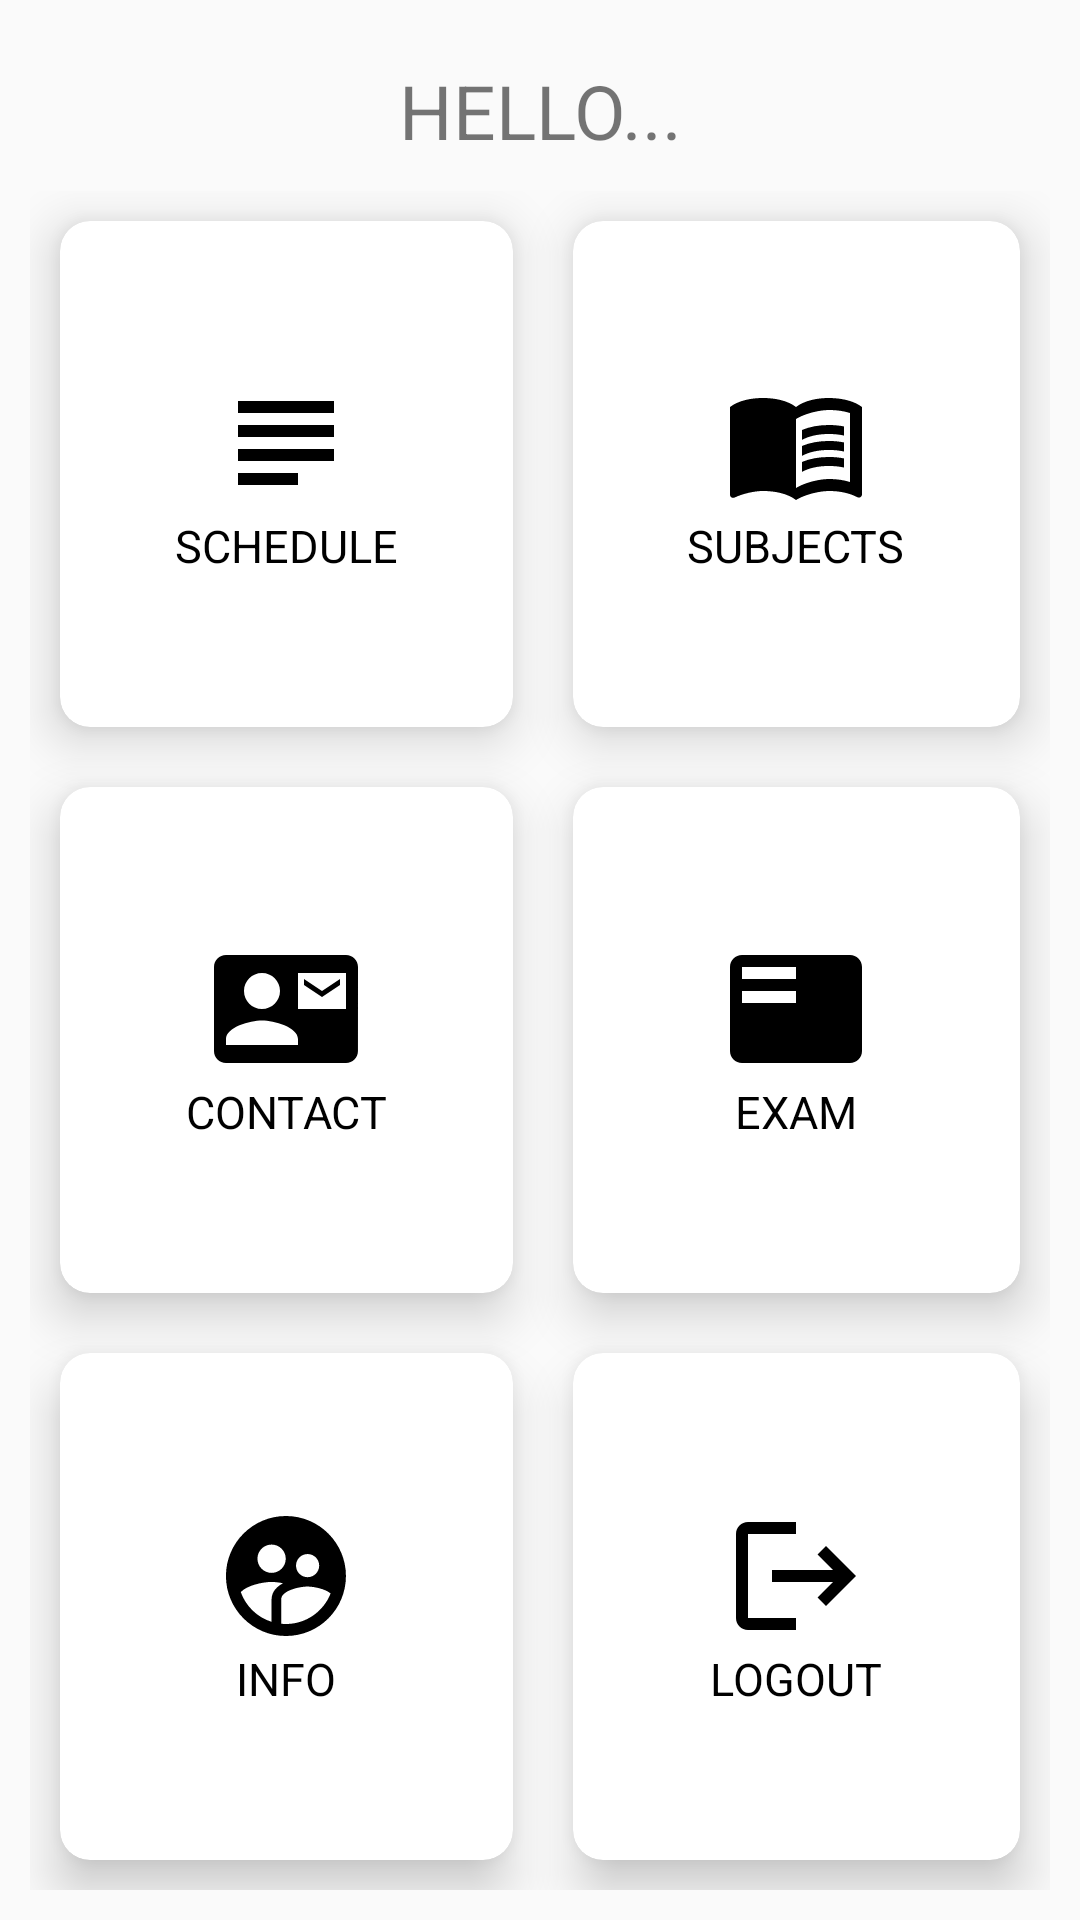

This screen was rendered from an Android layout file. Write that file and the resources it references.
<!-- AndroidManifest.xml: application theme Theme.ADKT_AndroidProject -->
<!-- res/layout/activity_for_student.xml -->
<?xml version="1.0" encoding="utf-8"?>
<LinearLayout xmlns:android="http://schemas.android.com/apk/res/android"
    xmlns:app="http://schemas.android.com/apk/res-auto"
    xmlns:tools="http://schemas.android.com/tools"
    android:layout_width="match_parent"
    android:layout_height="match_parent"
    android:orientation="vertical"
    android:padding="10dp"
    tools:context=".ForStudentActivity">

    <LinearLayout
        android:layout_width="match_parent"
        android:layout_height="wrap_content"
        android:orientation="vertical">
        <TextView
            android:layout_width="match_parent"
            android:layout_height="wrap_content"
            android:text="HELLO..."
            android:textSize="25dp"
            android:textAlignment="center"
            android:layout_margin="10dp"/>
    </LinearLayout>

    <RelativeLayout
        android:layout_width="match_parent"
        android:layout_height="0dp"
        android:layout_weight="1">

        <GridLayout
            android:layout_width="match_parent"
            android:layout_height="match_parent"
            android:columnCount="3"
            android:rowCount="3">

            <androidx.cardview.widget.CardView
                android:layout_width="wrap_content"
                android:layout_height="wrap_content"
                android:layout_row="0"
                android:layout_rowWeight="1"
                android:layout_column="0"
                android:layout_columnWeight="1"
                android:layout_gravity="fill"
                android:layout_margin="10dp"
                app:cardCornerRadius="10dp"
                app:cardElevation="10dp">

                <LinearLayout
                    android:layout_width="wrap_content"
                    android:layout_height="wrap_content"
                    android:layout_gravity="center_vertical|center_horizontal"
                    android:gravity="center"
                    android:orientation="vertical">

                    <ImageView
                        android:layout_width="wrap_content"
                        android:layout_height="wrap_content"
                        android:src="@drawable/baseline_subject_black_48dp"/>

                    <TextView
                        android:layout_width="wrap_content"
                        android:layout_height="wrap_content"
                        android:text="SCHEDULE"
                        android:textColor="@color/black"
                        android:textSize="15dp" />
                </LinearLayout>
            </androidx.cardview.widget.CardView>

            <androidx.cardview.widget.CardView
                android:id="@+id/cvSubject"
                android:layout_width="wrap_content"
                android:layout_height="wrap_content"
                android:layout_row="0"
                android:layout_rowWeight="1"
                android:layout_column="1"
                android:layout_columnWeight="1"
                android:layout_gravity="fill"
                android:layout_margin="10dp"
                app:cardCornerRadius="10dp"
                app:cardElevation="10dp">

                <LinearLayout
                    android:layout_width="wrap_content"
                    android:layout_height="wrap_content"
                    android:layout_gravity="center_vertical|center_horizontal"
                    android:gravity="center"
                    android:orientation="vertical">

                    <ImageView
                        android:layout_width="wrap_content"
                        android:layout_height="wrap_content"
                        android:src="@drawable/baseline_menu_book_black_48dp" />

                    <TextView
                        android:layout_width="wrap_content"
                        android:layout_height="wrap_content"
                        android:text="SUBJECTS"
                        android:textColor="@color/black"
                        android:textSize="15dp" />
                </LinearLayout>
            </androidx.cardview.widget.CardView>

            <androidx.cardview.widget.CardView
                android:layout_width="wrap_content"
                android:layout_height="wrap_content"
                android:layout_row="1"
                android:layout_rowWeight="1"
                android:layout_column="0"
                android:layout_columnWeight="1"
                android:layout_gravity="fill"
                android:layout_margin="10dp"
                app:cardCornerRadius="10dp"
                app:cardElevation="10dp">

                <LinearLayout
                    android:layout_width="wrap_content"
                    android:layout_height="wrap_content"
                    android:layout_gravity="center_vertical|center_horizontal"
                    android:gravity="center"
                    android:orientation="vertical">

                    <ImageView
                        android:layout_width="wrap_content"
                        android:layout_height="wrap_content"
                        android:src="@drawable/baseline_contact_mail_black_48dp" />

                    <TextView
                        android:layout_width="wrap_content"
                        android:layout_height="wrap_content"
                        android:text="CONTACT"
                        android:textColor="@color/black"
                        android:textSize="15dp" />
                </LinearLayout>
            </androidx.cardview.widget.CardView>

            <androidx.cardview.widget.CardView
                android:layout_width="wrap_content"
                android:layout_height="wrap_content"
                android:layout_row="1"
                android:layout_rowWeight="1"
                android:layout_column="1"
                android:layout_columnWeight="1"
                android:layout_gravity="fill"
                android:layout_margin="10dp"
                app:cardCornerRadius="10dp"
                app:cardElevation="10dp">

                <LinearLayout
                    android:layout_width="wrap_content"
                    android:layout_height="wrap_content"
                    android:layout_gravity="center_vertical|center_horizontal"
                    android:gravity="center"
                    android:orientation="vertical">

                    <ImageView
                        android:layout_width="wrap_content"
                        android:layout_height="wrap_content"
                        android:src="@drawable/baseline_featured_play_list_black_48dp" />

                    <TextView
                        android:layout_width="wrap_content"
                        android:layout_height="wrap_content"
                        android:text="EXAM"
                        android:textColor="@color/black"
                        android:textSize="15dp" />
                </LinearLayout>
            </androidx.cardview.widget.CardView>

            <androidx.cardview.widget.CardView
                android:id="@+id/cvInfo"
                android:layout_width="wrap_content"
                android:layout_height="wrap_content"
                android:layout_row="2"
                android:layout_rowWeight="1"
                android:layout_column="0"
                android:layout_columnWeight="1"
                android:layout_gravity="fill"
                android:layout_margin="10dp"
                app:cardCornerRadius="10dp"
                app:cardElevation="10dp">

                <LinearLayout
                    android:layout_width="wrap_content"
                    android:layout_height="wrap_content"
                    android:layout_gravity="center_vertical|center_horizontal"
                    android:gravity="center"
                    android:orientation="vertical">

                    <ImageView
                        android:layout_width="wrap_content"
                        android:layout_height="wrap_content"
                        android:src="@drawable/baseline_supervised_user_circle_black_48dp" />

                    <TextView
                        android:layout_width="wrap_content"
                        android:layout_height="wrap_content"
                        android:text="INFO"
                        android:textColor="@color/black"
                        android:textSize="15dp" />
                </LinearLayout>
            </androidx.cardview.widget.CardView>

            <androidx.cardview.widget.CardView
                android:layout_width="wrap_content"
                android:layout_height="wrap_content"
                android:layout_row="2"
                android:layout_rowWeight="1"
                android:layout_column="1"
                android:layout_columnWeight="1"
                android:layout_gravity="fill"
                android:layout_margin="10dp"
                app:cardCornerRadius="10dp"
                app:cardElevation="10dp">

                <LinearLayout
                    android:layout_width="wrap_content"
                    android:layout_height="wrap_content"
                    android:layout_gravity="center_vertical|center_horizontal"
                    android:gravity="center"
                    android:orientation="vertical">

                    <ImageView
                        android:layout_width="wrap_content"
                        android:layout_height="wrap_content"
                        android:src="@drawable/baseline_logout_black_48dp" />

                    <TextView
                        android:layout_width="wrap_content"
                        android:layout_height="wrap_content"
                        android:text="LOGOUT"
                        android:textColor="@color/black"
                        android:textSize="15dp" />
                </LinearLayout>
            </androidx.cardview.widget.CardView>
        </GridLayout>
    </RelativeLayout>
</LinearLayout>
<!-- resources referenced by this layout -->
<resources>
  <color name="black">#FF000000</color>
  <!-- drawable baseline_contact_mail_black_48dp (drawable) -->
  <?xml version="1.0" encoding="UTF-8" standalone="no"?>
  <vector xmlns:android="http://schemas.android.com/apk/res/android" android:height="48dp" android:tint="#000000" android:viewportHeight="24.0" android:viewportWidth="24.0" android:width="48dp">
        
      <path android:fillColor="@android:color/white" android:pathData="M21,8L21,7l-3,2 -3,-2v1l3,2 3,-2zM22,3L2,3C0.9,3 0,3.9 0,5v14c0,1.1 0.9,2 2,2h20c1.1,0 1.99,-0.9 1.99,-2L24,5c0,-1.1 -0.9,-2 -2,-2zM8,6c1.66,0 3,1.34 3,3s-1.34,3 -3,3 -3,-1.34 -3,-3 1.34,-3 3,-3zM14,18L2,18v-1c0,-2 4,-3.1 6,-3.1s6,1.1 6,3.1v1zM22,12h-8L14,6h8v6z"/>
      
  </vector>
  <!-- drawable baseline_featured_play_list_black_48dp (drawable) -->
  <?xml version="1.0" encoding="UTF-8" standalone="no"?>
  <vector xmlns:android="http://schemas.android.com/apk/res/android" android:autoMirrored="true" android:height="48dp" android:tint="#000000" android:viewportHeight="24.0" android:viewportWidth="24.0" android:width="48dp">
        
      <path android:fillColor="@android:color/white" android:pathData="M21,3L3,3c-1.1,0 -2,0.9 -2,2v14c0,1.1 0.9,2 2,2h18c1.1,0 2,-0.9 2,-2L23,5c0,-1.1 -0.9,-2 -2,-2zM12,11L3,11L3,9h9v2zM12,7L3,7L3,5h9v2z"/>
      
  </vector>
  <!-- drawable baseline_logout_black_48dp (drawable) -->
  <?xml version="1.0" encoding="UTF-8" standalone="no"?>
  <vector xmlns:android="http://schemas.android.com/apk/res/android" android:autoMirrored="true" android:height="48dp" android:tint="#000000" android:viewportHeight="24.0" android:viewportWidth="24.0" android:width="48dp">
        
      <path android:fillColor="@android:color/white" android:pathData="M17,7l-1.41,1.41L18.17,11H8v2h10.17l-2.58,2.58L17,17l5,-5zM4,5h8V3H4c-1.1,0 -2,0.9 -2,2v14c0,1.1 0.9,2 2,2h8v-2H4V5z"/>
      
  </vector>
  <!-- drawable baseline_subject_black_48dp (drawable) -->
  <?xml version="1.0" encoding="UTF-8" standalone="no"?>
  <vector xmlns:android="http://schemas.android.com/apk/res/android" android:autoMirrored="true" android:height="48dp" android:tint="#000000" android:viewportHeight="24.0" android:viewportWidth="24.0" android:width="48dp">
        
      <path android:fillColor="@android:color/white" android:pathData="M14,17L4,17v2h10v-2zM20,9L4,9v2h16L20,9zM4,15h16v-2L4,13v2zM4,5v2h16L20,5L4,5z"/>
      
  </vector>
  <style name="Theme.ADKT_AndroidProject" parent="Theme.AppCompat.Light.NoActionBar">
          
          <item name="colorPrimary">@color/purple_500</item>
          <item name="colorPrimaryVariant">@color/purple_700</item>
          <item name="colorOnPrimary">@color/white</item>
          
          <item name="colorSecondary">@color/teal_200</item>
          <item name="colorSecondaryVariant">@color/teal_700</item>
          <item name="colorOnSecondary">@color/black</item>
          
          <item name="android:statusBarColor" tools:targetApi="l">?attr/colorPrimaryVariant</item>
          
      </style>
  <color name="purple_500">#FF6200EE</color>
  <color name="purple_700">#FF3700B3</color>
  <color name="white">#FFFFFFFF</color>
  <color name="teal_200">#FF03DAC5</color>
  <color name="teal_700">#FF018786</color>
</resources>
